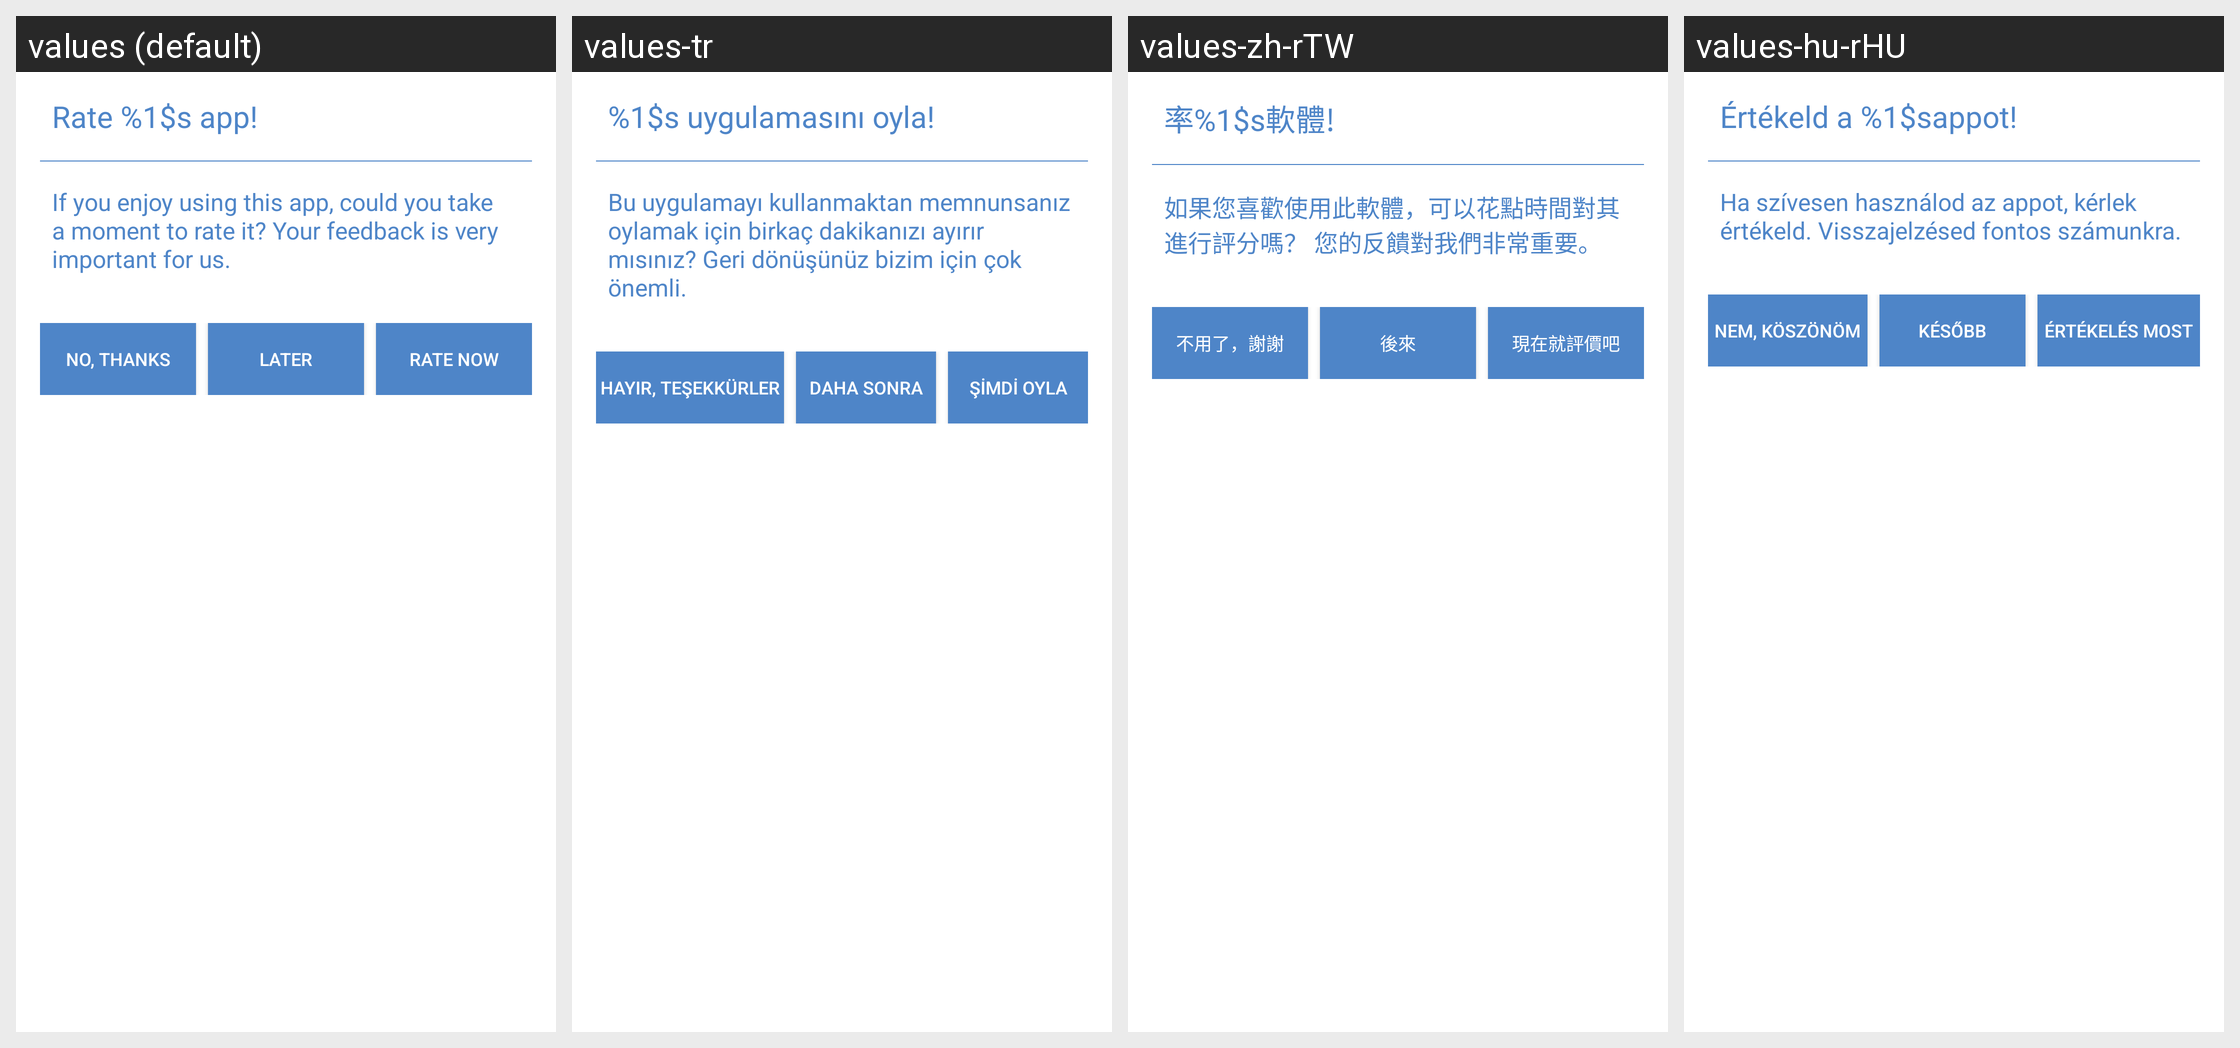

This grid shows one Android layout under several languages. Give, for every string resource on the screen, its name, the default text and each shown locale's text.
Android screen res/layout/rate_me_dialog.xml rendered under 4 locales, left to right: values (default), values-tr, values-zh-rTW, values-hu-rHU. Device: Nexus 5 (rendered at 1080×1920; each locale shown at half size, 540×960, under a caption strip naming it); theme Theme.ownCloud.Toolbar.
Other locales in the repository, not shown: values-bg-rBG, values-de, values-de-rCH, values-el, values-en-rGB, values-fi-rFI, values-he, values-id, values-is, values-ko, values-nl, values-ru, values-ru-rRU, values-sk-rSK, values-sv, values-th-rTH, values-zh-rCN.
Strings drawn on this screen, with the default value and each locale's value (text and hints the layout hard-codes, and strings that could not be matched under every locale, appear in the picture but are not listed):

rate_dialog_title
  values: Rate %1$s app!
  values-tr: %1$s uygulamasını oyla!
  values-zh-rTW: 率%1$s軟體!
  values-hu-rHU: Értékeld a %1$sappot!

rate_dialog_description
  values: If you enjoy using this app, could you take a moment to rate it? Your feedback is very important for us.
  values-tr: Bu uygulamayı kullanmaktan memnunsanız oylamak için birkaç dakikanızı ayırır mısınız? Geri dönüşünüz bizim için çok önemli.
  values-zh-rTW: 如果您喜歡使用此軟體，可以花點時間對其進行評分嗎？ 您的反饋對我們非常重要。
  values-hu-rHU: Ha szívesen használod az appot, kérlek értékeld. Visszajelzésed fontos számunkra.

button_no_thanks_name
  values: NO, THANKS
  values-tr: HAYIR, TEŞEKKÜRLER
  values-zh-rTW: 不用了，謝謝
  values-hu-rHU: NEM, KÖSZÖNÖM

button_later_name
  values: LATER
  values-tr: DAHA SONRA
  values-zh-rTW: 後來
  values-hu-rHU: KÉSŐBB

button_rate_now_name
  values: RATE NOW
  values-tr: ŞİMDİ OYLA
  values-zh-rTW: 現在就評價吧
  values-hu-rHU: ÉRTÉKELÉS MOST
